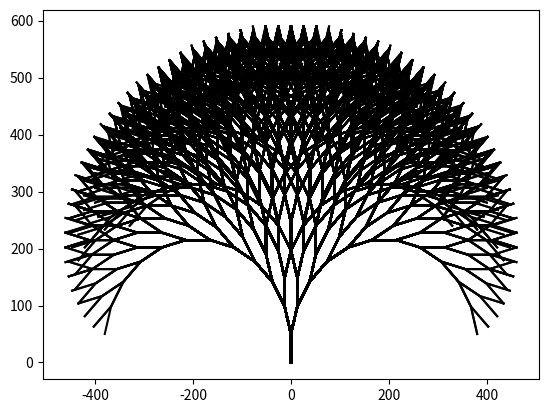

This chart was generated by the following Python code:
import matplotlib.pyplot as plt
import math
import random


def adicionaproximosangulos(angulo, theta):
    lista1, lista2 = [], []
    for item in angulo:
        lista1.append(item + theta)
        lista2.append(item - theta)
    return lista1 + lista2


def criaunicalista(x, y):
    listadescartavel = []
    listax, listadelistax = [], []
    listay, listadelistay = [], []
    maxtam = len(x[-1])
    for item in x:
        while len(item) < maxtam:
            for subitem in item:
                listadescartavel.append(subitem)
                listadescartavel.append(subitem)
            item = listadescartavel
            listadescartavel = []
        listadelistax.append(item)
    for item in y:
        while len(item) < maxtam:
            for subitem in item:
                listadescartavel.append(subitem)
                listadescartavel.append(subitem)
            item = listadescartavel
            listadescartavel = []
        listadelistay.append(item)
    for item in range(maxtam - 1):
        for subitem in range(len(x) - 1):
            listax.append(listadelistax[subitem][item])
            listay.append(listadelistay[subitem][item])
        plt.plot(listax, listay, color="black")
        listax, listay = [], []


def imperfeiciona(x, imperfeicao):
    if type(x) == int or type(x) == float:
        return x * 1 - imperfeicao / 200 + (random.random() * imperfeicao) / 100
    else:
        novox = []
        for item in x:
            if type(item) == int or type(item) == float:
                item *= 1 - imperfeicao / 200 + (random.random() * imperfeicao) / 100
                novox.append(item)
            else:
                novoxlista = []
                for subitem in item:
                    subitem *= 1 - imperfeicao / 200 + (random.random() * imperfeicao) / 100
                    novoxlista.append(subitem)
                novox.append(novoxlista)
        return novox


def fazarvore(x, y, ang, tamanho, z, w, wimp, zimp, theta):
    nang = []
    for item in ang:
        item *= imperfeiciona(w, wimp)
        nang.append(item)
    ang = nang
    novox, novoy = [], []
    tamanhoultimoindice = len(x[-1])
    indice = 0
    while indice < tamanhoultimoindice:
        novox.append(x[-1][indice] + tamanho * imperfeiciona(z, zimp) * math.sin(ang[2 * indice]))
        novox.append(x[-1][indice] + tamanho * imperfeiciona(z, zimp) * math.sin(ang[2 * indice + 1]))
        novoy.append(y[-1][indice] + tamanho * imperfeiciona(z, zimp) * math.cos(ang[2 * indice]))
        novoy.append(y[-1][indice] + tamanho * imperfeiciona(z, zimp) * math.cos(ang[2 * indice + 1]))
        indice += 1
    x.append(novox)
    y.append(novoy)
    angulo = adicionaproximosangulos(ang, theta)
    return x, y, angulo, tamanho


def FazPreCalculos(vezes, tamanho, theta, z, zimp, w, wimp):
    x, y = [[0], [0]], [[0], [tamanho]]
    theta = (theta * math.pi) / 180
    angulo = [theta, -theta]
    z = 1 - z / 100 + z / 50
    w = 1 - w / 100 + w / 50
    return vezes, tamanho, theta, z, zimp, w, wimp, angulo, x, y


if __name__ == "__main__":
    vezes, tamanho, theta, z, zimp, w, wimp, angulo, x, y = FazPreCalculos(12, 50, 15, 0, 0, 0, 0)
    for vez in range(vezes):
        x, y, angulo, tamanho = fazarvore(x, y, angulo, tamanho, z, w, wimp, zimp, theta)
        print("%d de %d" % (vez + 1, vezes))
    criaunicalista(x, y)
    print("Montando o Gráfico")
    plt.show()